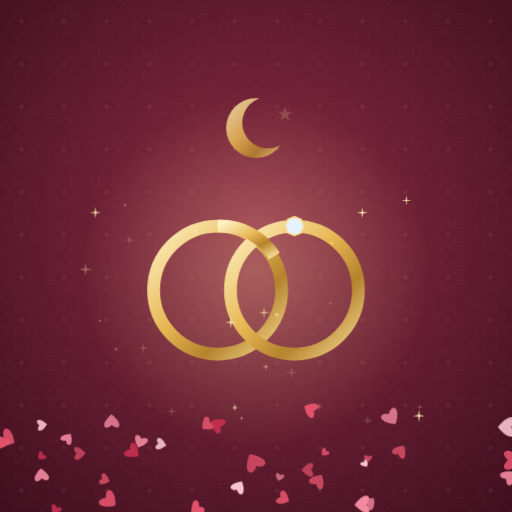
t = 0.00 s
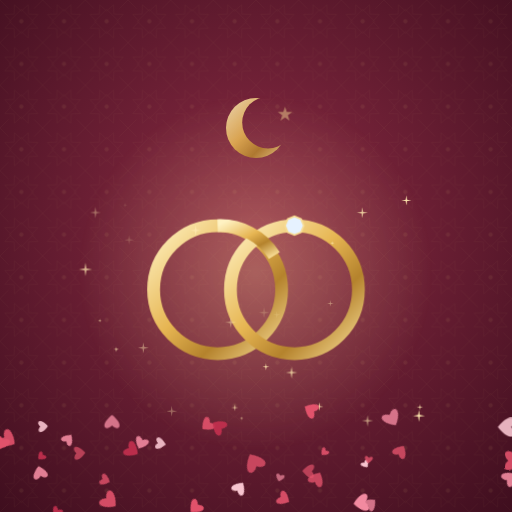
t = 0.60 s
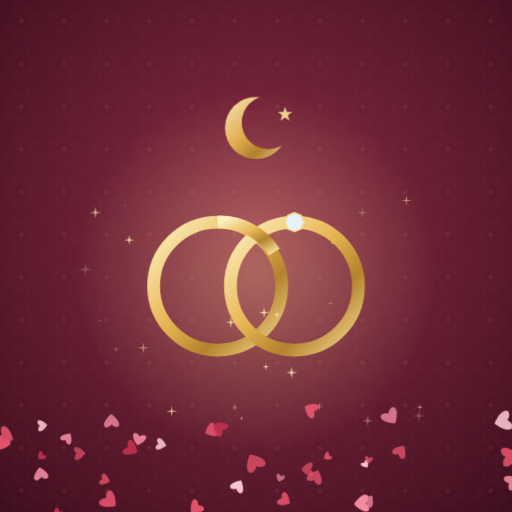
t = 7.80 s

The animated SVG that drew these frames (rendered in a browser with its animation timeline set to each time). Animation: 16 CSS @keyframes rules; frames cover the first 7.80 s, repeats indefinitely.

<svg xmlns="http://www.w3.org/2000/svg" viewBox="0 0 1200 1200" width="1200" height="1200"><style>
@keyframes tw{0%,100%{opacity:.2}50%{opacity:1}}
.tw{animation:tw 3s ease-in-out infinite}
@keyframes sway{0%,100%{transform:rotate(-2.4deg)}50%{transform:rotate(2.4deg)}}
.sway{animation:sway 5.5s ease-in-out infinite}
@keyframes flick{0%,100%{opacity:.7}35%{opacity:1}55%{opacity:.82}75%{opacity:.95}}
.flick{animation:flick 2.6s ease-in-out infinite}
@keyframes pulse{0%,100%{transform:scale(1);opacity:.85}50%{transform:scale(1.06);opacity:1}}
.pulse{animation:pulse 6s ease-in-out infinite;transform-box:fill-box;transform-origin:center}
@keyframes drift{0%,100%{transform:translate(0,0) rotate(0)}50%{transform:translate(9px,14px) rotate(16deg)}}
.drift{animation:drift 7s ease-in-out infinite;transform-box:fill-box;transform-origin:center}
@keyframes spin{to{transform:rotate(360deg)}}
.spin{animation:spin 180s linear infinite;transform-origin:600px 600px}
.spin-rev{animation:spin 240s linear infinite reverse;transform-origin:600px 600px}
@keyframes bob{0%,100%{transform:translateY(0)}50%{transform:translateY(-14px)}}
.bob{animation:bob 6s ease-in-out infinite}
@keyframes shim{0%,100%{opacity:.2;transform:translateX(-16px)}50%{opacity:.75;transform:translateX(16px)}}
.shim{animation:shim 5s ease-in-out infinite}
@keyframes cloud{0%,100%{transform:translateX(-40px)}50%{transform:translateX(40px)}}
.cloud{animation:cloud 26s ease-in-out infinite}
@keyframes rise{0%{transform:translateY(10px);opacity:0}30%{opacity:.75}100%{transform:translateY(-130px);opacity:0}}
.rise{animation:rise 4.5s ease-out infinite}
@keyframes fly{0%{transform:translate(-260px,30px)}100%{transform:translate(1460px,-60px)}}
.fly{animation:fly 26s linear infinite}
@keyframes flap{0%,100%{transform:scaleY(1)}50%{transform:scaleY(.45)}}
.flap{animation:flap .9s ease-in-out infinite;transform-box:fill-box;transform-origin:center}
@keyframes flame{0%,100%{transform:scale(1,1) rotate(-2deg)}50%{transform:scale(.88,1.14) rotate(2deg)}}
.flame{animation:flame 1s ease-in-out infinite;transform-box:fill-box;transform-origin:50% 100%}
@keyframes walk{0%,100%{transform:translateX(0)}50%{transform:translateX(140px)}}
.walk{animation:walk 44s ease-in-out infinite}
@keyframes beat{0%,100%{transform:scale(1)}12%{transform:scale(1.04)}24%{transform:scale(1)}36%{transform:scale(1.06)}60%{transform:scale(1)}}
.beat{animation:beat 2.6s ease-in-out infinite;transform-origin:600px 600px}
@keyframes glint{0%,70%,100%{opacity:0}80%{opacity:.9}}
.glint{animation:glint 5s ease-in-out infinite}
@media (prefers-reduced-motion:reduce){*{animation:none!important}}
</style><defs><radialGradient id="bg" cx="0.5" cy="0.45" r="0.75"><stop offset="0" stop-color="#8E2C45"/><stop offset="1" stop-color="#3E0E1E"/></radialGradient>
  <pattern id="tp" width="100" height="100" patternUnits="userSpaceOnUse">
    
    <g fill="none" stroke="#E9C77A" stroke-width="1">
      <polygon points="66.1,11.2 67,33 88.8,33.9 74,50 88.8,66.1 67,67 66.1,88.8 50,74 33.9,88.8 33,67 11.2,66.1 26,50 11.2,33.9 33,33 33.9,11.2 50,26"/>
      <rect x="30" y="30" width="40" height="40" transform="rotate(45 50 50)"/>
      <line x1="0" y1="0" x2="20" y2="20"/><line x1="100" y1="0" x2="80" y2="20"/>
      <line x1="0" y1="100" x2="20" y2="80"/><line x1="100" y1="100" x2="80" y2="80"/>
    </g>
    <circle cx="50" cy="50" r="5" fill="#E9C77A"/>
  </pattern>
  <linearGradient id="gold" x1="0" y1="0" x2="1" y2="1"><stop offset="0" stop-color="#FFF2C2"/><stop offset="0.45" stop-color="#E7B653"/><stop offset="0.7" stop-color="#B5832D"/><stop offset="1" stop-color="#F8DC94"/></linearGradient>
  <radialGradient id="glow"><stop offset="0" stop-color="#FFE3A0" stop-opacity="0.35"/><stop offset="1" stop-color="#FFE3A0" stop-opacity="0"/></radialGradient></defs><rect width="1200" height="1200" fill="url(#bg)"/>
  <rect width="1200" height="1200" fill="url(#tp)" opacity="0.08"/>
  <circle class="pulse" cx="600" cy="640" r="420" fill="url(#glow)"/>
  <mask id="cm3"><rect width="1200" height="1200" fill="white"/><circle cx="628" cy="287.4" r="60.2" fill="black"/></mask>
  <circle class="pulse" cx="600" cy="300" r="70" fill="url(#gold)" mask="url(#cm3)"/>
  <polygon class="tw" points="668,250 672.1,262.3 685.1,262.4 674.7,270.2 678.6,282.6 668,275 657.4,282.6 661.3,270.2 650.9,262.4 663.9,262.3" fill="#F8DC94"/>
  <g class="bob">
  <circle cx="510" cy="680" r="150" fill="none" stroke="url(#gold)" stroke-width="30"/>
  <circle cx="690" cy="680" r="150" fill="none" stroke="url(#gold)" stroke-width="30"/>
  <path d="M510,530 A150,150 0 0 1 643,600" fill="none" stroke="url(#gold)" stroke-width="30"/>
  <polygon points="705.6,514.4 712,530 705.6,545.6 690,552 674.4,545.6 668,530 674.4,514.4 690,508" fill="#E6F2FF" stroke="#F8DC94" stroke-width="4"/>
  <polygon class="glint" points="690,484 694.2,525.8 736,530 694.2,534.2 690,576 685.8,534.2 644,530 685.8,525.8" fill="#FFFFFF"/></g>
  <polygon points="200.3,615.8 202.5,629.3 216,631.6 202.5,633.8 200.3,647.3 198,633.8 184.5,631.6 198,629.3" fill="#FFE9B0" class="tw" style="animation-delay:-5.1s;animation-duration:4.4s"/><polygon points="981.9,960.4 983.8,972.5 995.9,974.5 983.8,976.4 981.9,988.5 979.9,976.4 967.9,974.5 979.9,972.5" fill="#FFE9B0" class="tw" style="animation-delay:-1.9s;animation-duration:4.6s"/><polygon points="778.9,564.7 779.6,568.8 783.7,569.5 779.6,570.2 778.9,574.3 778.2,570.2 774,569.5 778.2,568.8" fill="#FFE9B0" class="tw" style="animation-delay:-1.2s;animation-duration:3.3s"/><polygon points="774.2,703.2 775.3,709.9 782,711 775.3,712.1 774.2,718.7 773.1,712.1 766.4,711 773.1,709.9" fill="#FFE9B0" class="tw" style="animation-delay:-4.4s;animation-duration:4.2s"/><polygon points="293.5,475.1 294.4,480.1 299.3,480.9 294.4,481.7 293.5,486.7 292.7,481.7 287.8,480.9 292.7,480.1" fill="#FFE9B0" class="tw" style="animation-delay:-4.2s;animation-duration:2.4s"/><polygon points="683.3,859.4 685.2,871.2 697,873.2 685.2,875.1 683.3,886.9 681.3,875.1 669.5,873.2 681.3,871.2" fill="#FFE9B0" class="tw" style="animation-delay:-4.5s;animation-duration:2.2s"/><polygon points="458.5,526.9 460.4,538.2 471.7,540.1 460.4,541.9 458.5,553.2 456.7,541.9 445.4,540.1 456.7,538.2" fill="#FFE9B0" class="tw" style="animation-delay:-1.1s;animation-duration:4.8s"/><polygon points="566.1,976.3 566.7,979.8 570.2,980.4 566.7,981 566.1,984.6 565.5,981 561.9,980.4 565.5,979.8" fill="#FFE9B0" class="tw" style="animation-delay:-5.9s;animation-duration:3.9s"/><polygon points="302.9,550.6 304.5,560.5 314.4,562.1 304.5,563.8 302.9,573.7 301.2,563.8 291.3,562.1 301.2,560.5" fill="#FFE9B0" class="tw" style="animation-delay:-4.3s;animation-duration:4.7s"/><polygon points="984.1,946.8 985.1,953.1 991.4,954.1 985.1,955.1 984.1,961.4 983.1,955.1 976.8,954.1 983.1,953.1" fill="#FFE9B0" class="tw" style="animation-delay:-5.4s;animation-duration:2.5s"/><polygon points="541,742.7 542.9,753.8 554,755.7 542.9,757.5 541,768.7 539.2,757.5 528,755.7 539.2,753.8" fill="#FFE9B0" class="tw" style="animation-delay:-4.4s;animation-duration:2.8s"/><polygon points="861.4,972.6 863.4,984.3 875.1,986.2 863.4,988.1 861.4,999.9 859.5,988.1 847.8,986.2 859.5,984.3" fill="#FFE9B0" class="tw" style="animation-delay:-2.9s;animation-duration:2.8s"/><polygon points="272.6,812.7 273.5,817.8 278.6,818.7 273.5,819.5 272.6,824.7 271.8,819.5 266.6,818.7 271.8,817.8" fill="#FFE9B0" class="tw" style="animation-delay:-2.7s;animation-duration:2.2s"/><polygon points="402.4,951 404.2,961.8 415.1,963.6 404.2,965.4 402.4,976.3 400.6,965.4 389.8,963.6 400.6,961.8" fill="#FFE9B0" class="tw" style="animation-delay:-0.1s;animation-duration:4.6s"/><polygon points="623.2,851.6 624.4,858.7 631.5,859.9 624.4,861.1 623.2,868.2 622,861.1 614.9,859.9 622,858.7" fill="#FFE9B0" class="tw" style="animation-delay:-4.3s;animation-duration:3.4s"/><polygon points="233.8,746.7 234.5,750.7 238.5,751.3 234.5,752 233.8,756 233.2,752 229.2,751.3 233.2,750.7" fill="#FFE9B0" class="tw" style="animation-delay:-3.5s;animation-duration:2.7s"/><polygon points="952.4,457.8 954.1,467.9 964.2,469.6 954.1,471.3 952.4,481.4 950.7,471.3 940.6,469.6 950.7,467.9" fill="#FFE9B0" class="tw" style="animation-delay:-3.6s;animation-duration:2.7s"/><polygon points="849,485.6 850.8,496.7 861.9,498.5 850.8,500.4 849,511.4 847.2,500.4 836.1,498.5 847.2,496.7" fill="#FFE9B0" class="tw" style="animation-delay:-2.6s;animation-duration:4.9s"/><polygon points="648.8,729.2 650,736.7 657.5,737.9 650,739.1 648.8,746.6 647.6,739.1 640.1,737.9 647.6,736.7" fill="#FFE9B0" class="tw" style="animation-delay:-1.4s;animation-duration:2.1s"/><polygon points="748.2,943 749.6,951.6 758.2,953 749.6,954.4 748.2,963 746.8,954.4 738.2,953 746.8,951.6" fill="#FFE9B0" class="tw" style="animation-delay:-0.2s;animation-duration:2.1s"/><polygon points="223.6,484.8 225.5,496.3 236.9,498.2 225.5,500 223.6,511.5 221.7,500 210.3,498.2 221.7,496.3" fill="#FFE9B0" class="tw" style="animation-delay:-1.8s;animation-duration:2.9s"/><polygon points="550.3,946.9 551.4,954 558.5,955.1 551.4,956.3 550.3,963.4 549.1,956.3 542,955.1 549.1,954" fill="#FFE9B0" class="tw" style="animation-delay:-2.6s;animation-duration:4.7s"/><polygon points="335.8,802.3 337.7,813.4 348.7,815.2 337.7,817 335.8,828.1 334,817 323,815.2 334,813.4" fill="#FFE9B0" class="tw" style="animation-delay:-3.7s;animation-duration:3.6s"/><polygon points="618.9,719.6 620.7,730.5 631.6,732.3 620.7,734.1 618.9,745 617.1,734.1 606.2,732.3 617.1,730.5" fill="#FFE9B0" class="tw" style="animation-delay:-2.1s;animation-duration:2.9s"/>
  <g class="drift" style="animation-delay:-3.2s;animation-duration:9s"><path d="M0,0 C18.1,-18.1 36.3,0 0,29 C-36.3,0 -18.1,-18.1 0,0 Z" transform="translate(0.2 1014.3) rotate(286.9)" fill="#E2526B" opacity="0.9"/></g><g class="drift" style="animation-delay:-0s;animation-duration:9.5s"><path d="M0,0 C14.2,-14.2 28.5,0 0,22.8 C-28.5,0 -14.2,-14.2 0,0 Z" transform="translate(657.6 1164.6) rotate(298.8)" fill="#E2526B" opacity="0.9"/></g><g class="drift" style="animation-delay:-4.9s;animation-duration:5.1s"><path d="M0,0 C14.2,-14.2 28.4,0 0,22.7 C-28.4,0 -14.2,-14.2 0,0 Z" transform="translate(491.4 990.1) rotate(49.1)" fill="#E2526B" opacity="0.9"/></g><g class="drift" style="animation-delay:-5.7s;animation-duration:7.4s"><path d="M0,0 C14.8,-14.8 29.5,0 0,23.6 C-29.5,0 -14.8,-14.8 0,0 Z" transform="translate(461.8 1180.3) rotate(42)" fill="#E2526B" opacity="1"/></g><g class="drift" style="animation-delay:-1.3s;animation-duration:9.2s"><path d="M0,0 C14.2,-14.2 28.3,0 0,22.7 C-28.3,0 -14.2,-14.2 0,0 Z" transform="translate(554 1145.6) rotate(208.8)" fill="#F7C4CF" opacity="1"/></g><g class="drift" style="animation-delay:-0.2s;animation-duration:8.7s"><path d="M0,0 C11.4,-11.4 22.8,0 0,18.3 C-22.8,0 -11.4,-11.4 0,0 Z" transform="translate(239.6 1121.8) rotate(290.5)" fill="#E2526B" opacity="0.8"/></g><g class="drift" style="animation-delay:-5s;animation-duration:5.5s"><path d="M0,0 C8.4,-8.4 16.7,0 0,13.4 C-16.7,0 -8.4,-8.4 0,0 Z" transform="translate(763.3 1056.4) rotate(43.7)" fill="#E2526B" opacity="0.9"/></g><g class="drift" style="animation-delay:-2.5s;animation-duration:8.9s"><path d="M0,0 C13.5,-13.5 27,0 0,21.6 C-27,0 -13.5,-13.5 0,0 Z" transform="translate(325 1019.8) rotate(10.7)" fill="#F28AA0" opacity="0.9"/></g><g class="drift" style="animation-delay:-3.2s;animation-duration:7.6s"><path d="M0,0 C14.3,-14.3 28.6,0 0,22.9 C-28.6,0 -14.3,-14.3 0,0 Z" transform="translate(927.5 1051.4) rotate(195.3)" fill="#E2526B" opacity="0.8"/></g><g class="drift" style="animation-delay:-0.6s;animation-duration:9.7s"><path d="M0,0 C8.1,-8.1 16.1,0 0,12.9 C-16.1,0 -8.1,-8.1 0,0 Z" transform="translate(852.5 1083) rotate(322.4)" fill="#F7C4CF" opacity="1"/></g><g class="drift" style="animation-delay:-2s;animation-duration:7.6s"><path d="M0,0 C11.2,-11.2 22.5,0 0,18 C-22.5,0 -11.2,-11.2 0,0 Z" transform="translate(87.5 990.2) rotate(253.3)" fill="#F7C4CF" opacity="0.9"/></g><g class="drift" style="animation-delay:-2.3s;animation-duration:5.2s"><path d="M0,0 C19.6,-19.6 39.1,0 0,31.3 C-39.1,0 -19.6,-19.6 0,0 Z" transform="translate(1188.9 984.3) rotate(74.7)" fill="#F7C4CF" opacity="0.9"/></g><g class="drift" style="animation-delay:-0.2s;animation-duration:9.4s"><path d="M0,0 C14.9,-14.9 29.9,0 0,23.9 C-29.9,0 -14.9,-14.9 0,0 Z" transform="translate(6.4 1030.3) rotate(22.2)" fill="#E2526B" opacity="1"/></g><g class="drift" style="animation-delay:-4.3s;animation-duration:6.2s"><path d="M0,0 C15.7,-15.7 31.4,0 0,25.1 C-31.4,0 -15.7,-15.7 0,0 Z" transform="translate(735.9 1125.2) rotate(202.3)" fill="#E2526B" opacity="0.8"/></g><g class="drift" style="animation-delay:-1.3s;animation-duration:5.8s"><path d="M0,0 C15.5,-15.5 30.9,0 0,24.8 C-30.9,0 -15.5,-15.5 0,0 Z" transform="translate(513.5 992.8) rotate(113.3)" fill="#C4304F" opacity="0.9"/></g><g class="drift" style="animation-delay:-0.5s;animation-duration:9.7s"><path d="M0,0 C8.6,-8.6 17.2,0 0,13.8 C-17.2,0 -8.6,-8.6 0,0 Z" transform="translate(656.2 1113.6) rotate(15.5)" fill="#F28AA0" opacity="0.7"/></g><g class="drift" style="animation-delay:-3.5s;animation-duration:7.8s"><path d="M0,0 C8.9,-8.9 17.9,0 0,14.3 C-17.9,0 -8.9,-8.9 0,0 Z" transform="translate(90.3 1051.6) rotate(30.6)" fill="#C4304F" opacity="0.9"/></g><g class="drift" style="animation-delay:-3.1s;animation-duration:7.3s"><path d="M0,0 C19.8,-19.8 39.6,0 0,31.7 C-39.6,0 -19.8,-19.8 0,0 Z" transform="translate(594.7 1076.9) rotate(134.9)" fill="#E2526B" opacity="0.8"/></g><g class="drift" style="animation-delay:-2s;animation-duration:9.4s"><path d="M0,0 C12.9,-12.9 25.9,0 0,20.7 C-25.9,0 -12.9,-12.9 0,0 Z" transform="translate(859.4 1178.3) rotate(217.2)" fill="#F28AA0" opacity="0.8"/></g><g class="drift" style="animation-delay:-3.9s;animation-duration:7.8s"><path d="M0,0 C13.1,-13.1 26.3,0 0,21 C-26.3,0 -13.1,-13.1 0,0 Z" transform="translate(171 1051.1) rotate(251.1)" fill="#E2526B" opacity="0.7"/></g><g class="drift" style="animation-delay:-2.5s;animation-duration:6.3s"><path d="M0,0 C15.4,-15.4 30.8,0 0,24.7 C-30.8,0 -15.4,-15.4 0,0 Z" transform="translate(256 982.8) rotate(163.9)" fill="#F28AA0" opacity="0.8"/></g><g class="drift" style="animation-delay:-1.3s;animation-duration:6s"><path d="M0,0 C10.8,-10.8 21.5,0 0,17.2 C-21.5,0 -10.8,-10.8 0,0 Z" transform="translate(128.7 1184.3) rotate(20.2)" fill="#C4304F" opacity="0.9"/></g><g class="drift" style="animation-delay:-5s;animation-duration:8.8s"><path d="M0,0 C11.8,-11.8 23.5,0 0,18.8 C-23.5,0 -11.8,-11.8 0,0 Z" transform="translate(362.4 1028.3) rotate(266.5)" fill="#F7C4CF" opacity="0.9"/></g><g class="drift" style="animation-delay:-3.6s;animation-duration:5.1s"><path d="M0,0 C14.6,-14.6 29.3,0 0,23.4 C-29.3,0 -14.6,-14.6 0,0 Z" transform="translate(93.6 1111.6) rotate(162.6)" fill="#F28AA0" opacity="0.9"/></g><g class="drift" style="animation-delay:-0.1s;animation-duration:7.3s"><path d="M0,0 C18.2,-18.2 36.4,0 0,29.1 C-36.4,0 -18.2,-18.2 0,0 Z" transform="translate(248 1166.7) rotate(308.9)" fill="#E2526B" opacity="0.9"/></g><g class="drift" style="animation-delay:-4.5s;animation-duration:5.7s"><path d="M0,0 C17.4,-17.4 34.8,0 0,27.8 C-34.8,0 -17.4,-17.4 0,0 Z" transform="translate(855.2 1175.6) rotate(81)" fill="#F28AA0" opacity="1"/></g><g class="drift" style="animation-delay:-1s;animation-duration:8.9s"><path d="M0,0 C17.7,-17.7 35.3,0 0,28.2 C-35.3,0 -17.7,-17.7 0,0 Z" transform="translate(910.1 968.9) rotate(324.6)" fill="#F28AA0" opacity="0.8"/></g><g class="drift" style="animation-delay:-0.6s;animation-duration:9.4s"><path d="M0,0 C15.3,-15.3 30.6,0 0,24.5 C-30.6,0 -15.3,-15.3 0,0 Z" transform="translate(734.7 962.6) rotate(116.8)" fill="#E2526B" opacity="1"/></g><g class="drift" style="animation-delay:-0.8s;animation-duration:8.6s"><path d="M0,0 C12.2,-12.2 24.4,0 0,19.5 C-24.4,0 -12.2,-12.2 0,0 Z" transform="translate(153.8 1031.8) rotate(214.1)" fill="#F28AA0" opacity="0.9"/></g><g class="drift" style="animation-delay:-4.5s;animation-duration:6.8s"><path d="M0,0 C15.9,-15.9 31.7,0 0,25.4 C-31.7,0 -15.9,-15.9 0,0 Z" transform="translate(296.5 1044.3) rotate(294.9)" fill="#C4304F" opacity="0.9"/></g><g class="drift" style="animation-delay:-3.7s;animation-duration:9.9s"><path d="M0,0 C19.4,-19.4 38.8,0 0,31 C-38.8,0 -19.4,-19.4 0,0 Z" transform="translate(1182.7 1069.3) rotate(256.7)" fill="#E2526B" opacity="0.9"/></g><g class="drift" style="animation-delay:-0.6s;animation-duration:7.1s"><path d="M0,0 C8.1,-8.1 16.2,0 0,13 C-16.2,0 -8.1,-8.1 0,0 Z" transform="translate(862 1069.9) rotate(5.4)" fill="#E2526B" opacity="0.8"/></g><g class="drift" style="animation-delay:-2.3s;animation-duration:8s"><path d="M0,0 C13.9,-13.9 27.7,0 0,22.2 C-27.7,0 -13.9,-13.9 0,0 Z" transform="translate(722.9 1091) rotate(78.9)" fill="#E2526B" opacity="0.7"/></g><g class="drift" style="animation-delay:-0.6s;animation-duration:5.9s"><path d="M0,0 C15.6,-15.6 31.3,0 0,25 C-31.3,0 -15.6,-15.6 0,0 Z" transform="translate(1185.7 1121.6) rotate(226.9)" fill="#F28AA0" opacity="0.9"/></g></svg>
